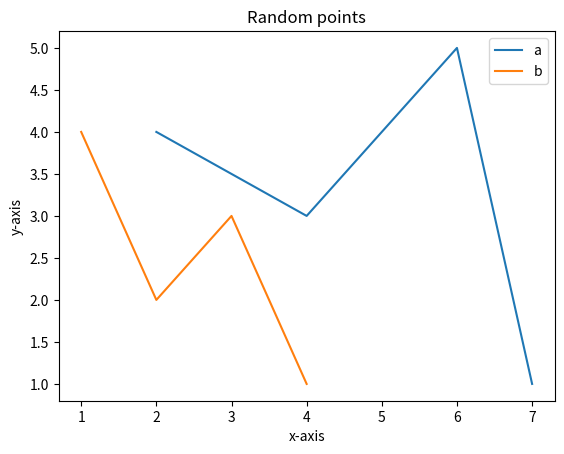

The script that saved this image:
#!/usr/bin/env python3

import matplotlib.pyplot as plt


def main():
    plt.plot([2, 4, 6, 7], [4, 3, 5, 1], label="a")
    plt.plot([1, 2, 3, 4], [4, 2, 3, 1], label="b")
    plt.title("Random points")
    plt.xlabel("x-axis")
    plt.ylabel("y-axis")
    plt.legend()
    plt.show()


if __name__ == "__main__":
    main()
